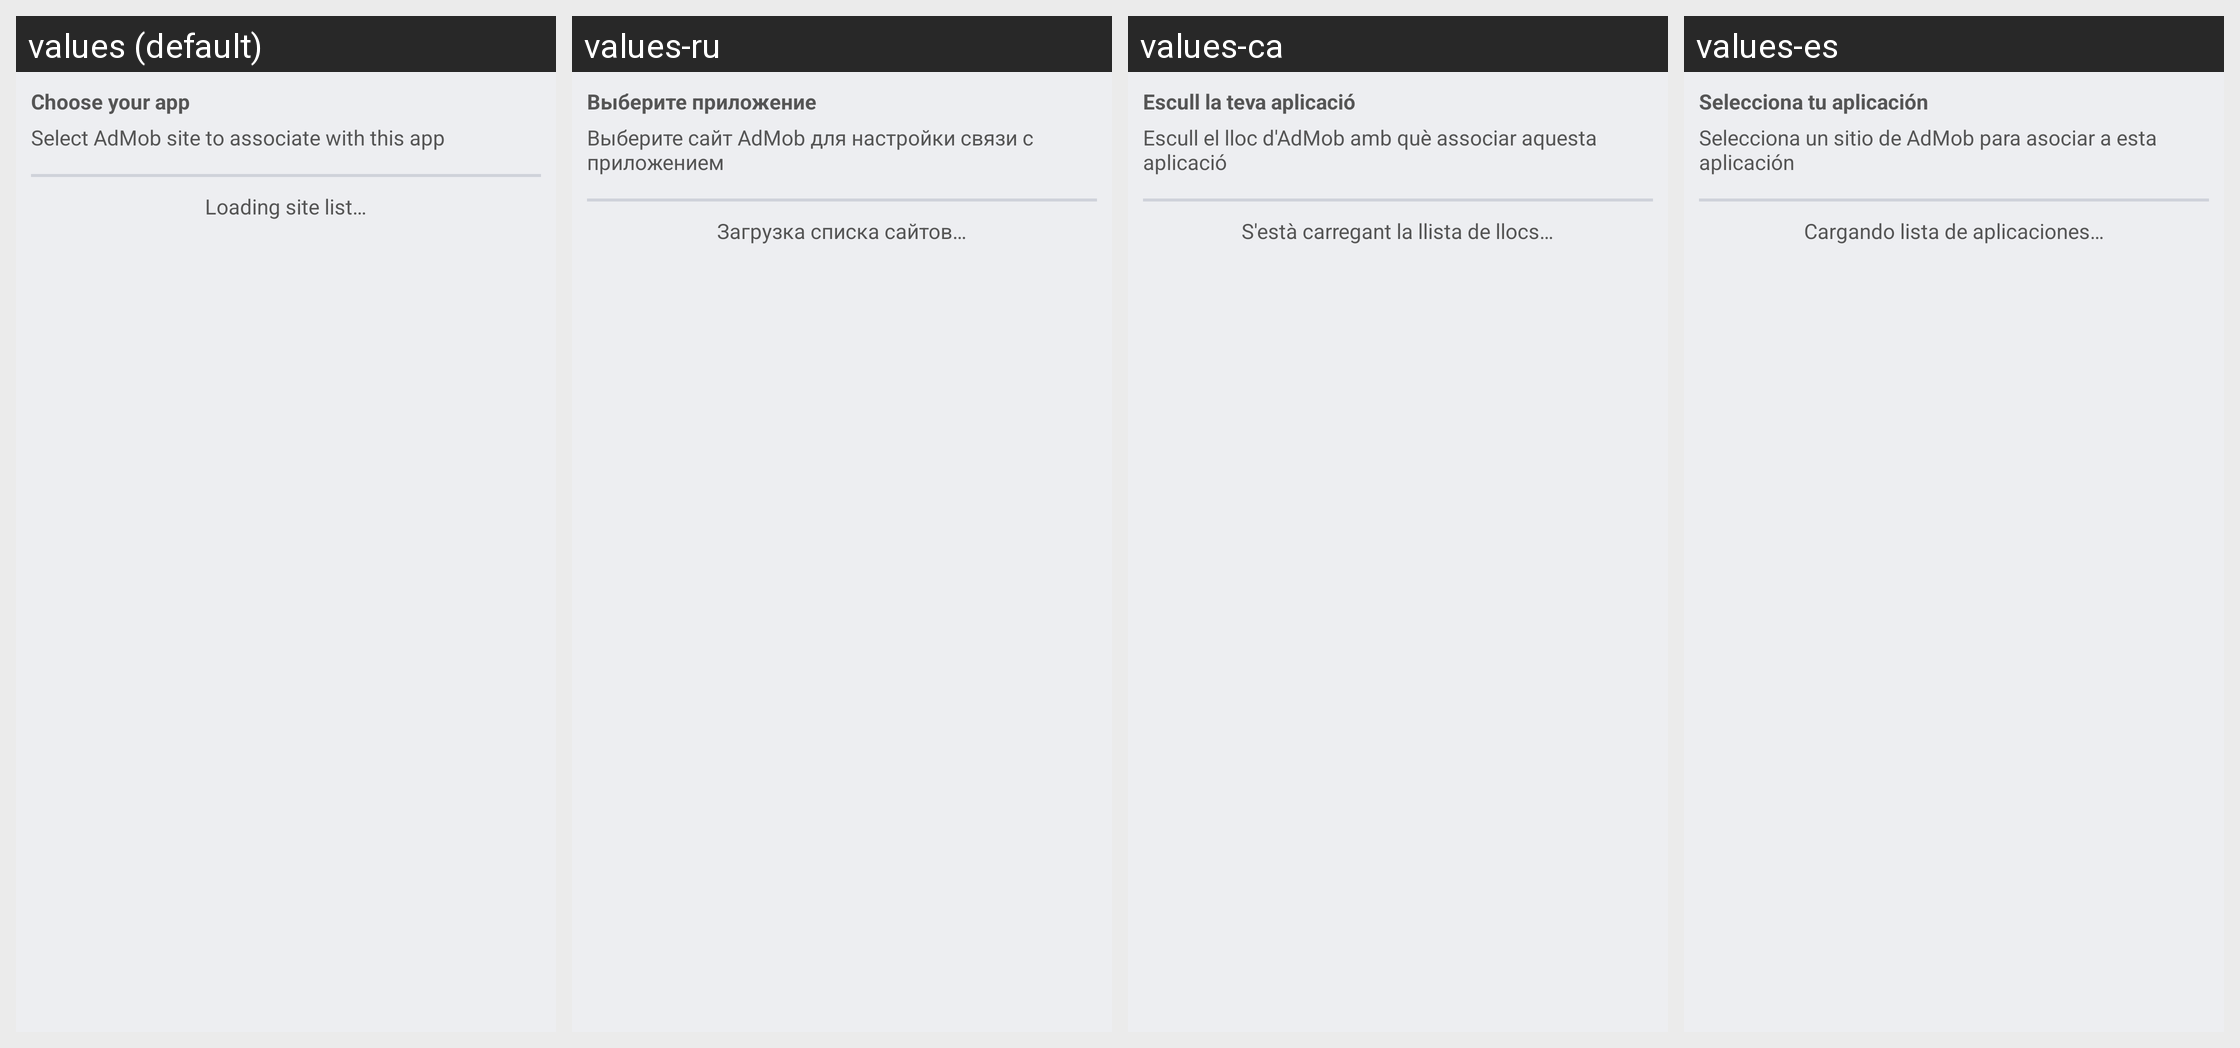

For this localized Android screen grid, give each drawn string resource with its value in every locale shown.
Android screen res/layout/admob_config_selectapp.xml rendered under 4 locales, left to right: values (default), values-ru, values-ca, values-es. Device: Nexus 5 (rendered at 1080×1920; each locale shown at half size, 540×960, under a caption strip naming it); theme Theme.Andlytics.
Other locales in the repository, not shown: values-cs, values-de, values-fr, values-it, values-ja, values-nl, values-pl, values-sv, values-tr.
Strings drawn on this screen, with the default value and each locale's value (text and hints the layout hard-codes, and strings that could not be matched under every locale, appear in the picture but are not listed):

choose_app
  values: Choose your app
  values-ru: Выберите приложение
  values-ca: Escull la teva aplicació
  values-es: Selecciona tu aplicación

select_admob_site
  values: Select AdMob site to associate with this app
  values-ru: Выберите сайт AdMob для настройки связи с приложением
  values-ca: Escull el lloc d'AdMob amb què associar aquesta aplicació
  values-es: Selecciona un sitio de AdMob para asociar a esta aplicación

loading_site
  values: Loading site list…
  values-ru: Загрузка списка сайтов…
  values-ca: S'està carregant la llista de llocs…
  values-es: Cargando lista de aplicaciones…
